Photos from the image-classification dataset "densenet_nocrop" in the GitHub repository Marsh16/MangoLeafDisease_Model_Thesis. Its 8 classes are: anthracnose, bacterial canker, cutting weevil, die back, gall midge, healthy, powdery mildew, sooty mould.

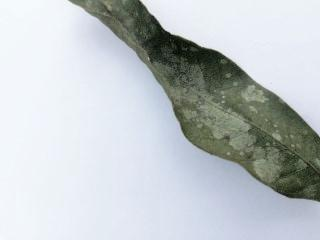
Label: powdery mildew

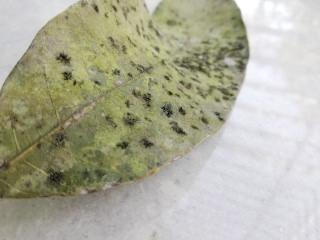
Label: sooty mould

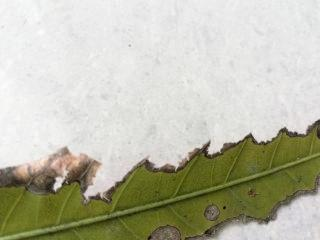
Label: bacterial canker

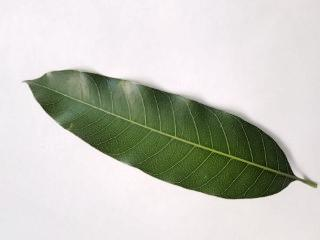
Label: healthy

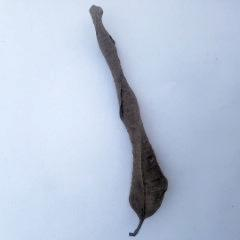
Label: die back

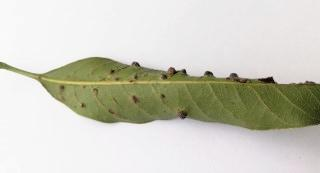
Label: gall midge
